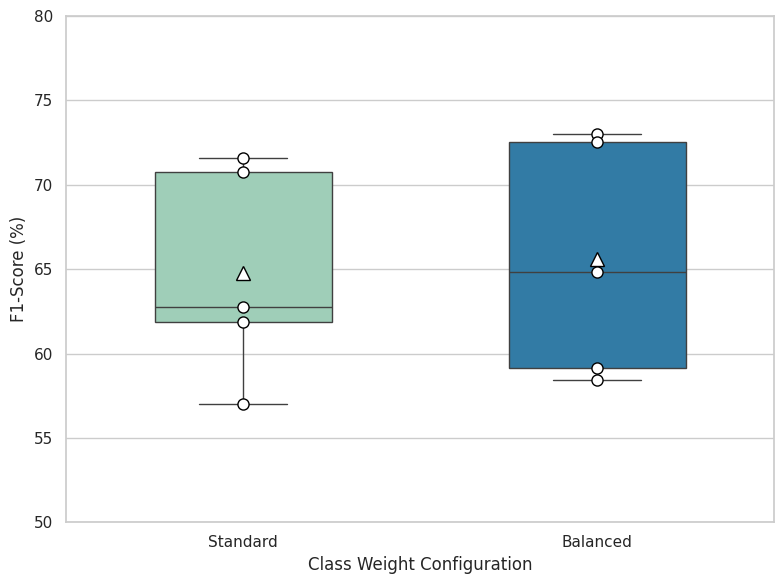

Python code for this plot:
import os
import matplotlib.pyplot as plt
import seaborn as sns
import pandas as pd

f1_standard = [70.76, 71.60, 61.86, 62.75, 57.00]
f1_balanced = [73.01, 72.54, 58.42, 64.85, 59.16]

data = {
    'F1-Score (%)': f1_standard + f1_balanced,
    'Model': ['Standard'] * 5 + ['Balanced'] * 5
}
df = pd.DataFrame(data)

sns.set_theme(style="whitegrid")
plt.figure(figsize=(8, 6))

ax = sns.boxplot(x='Model', y='F1-Score (%)', data=df,
                 width=0.5, palette="YlGnBu", showmeans=True,
                 meanprops={"marker":"^", "markerfacecolor":"white",
                            "markeredgecolor":"black", "markersize":"10"},
                 hue='Model', legend=False)

sns.stripplot(x='Model', y='F1-Score (%)', data=df,
              color="white", edgecolor="black", linewidth=1, size=8, jitter=False)

plt.ylabel('F1-Score (%)', fontsize=12)
plt.xlabel('Class Weight Configuration', fontsize=12)
plt.ylim(50, 80)

plt.tight_layout()

output_dir = "Figures"
os.makedirs(output_dir, exist_ok=True)
save_path = os.path.join(output_dir, f"t_student.pdf")
plt.savefig(save_path, format='pdf', bbox_inches='tight')

plt.show()
